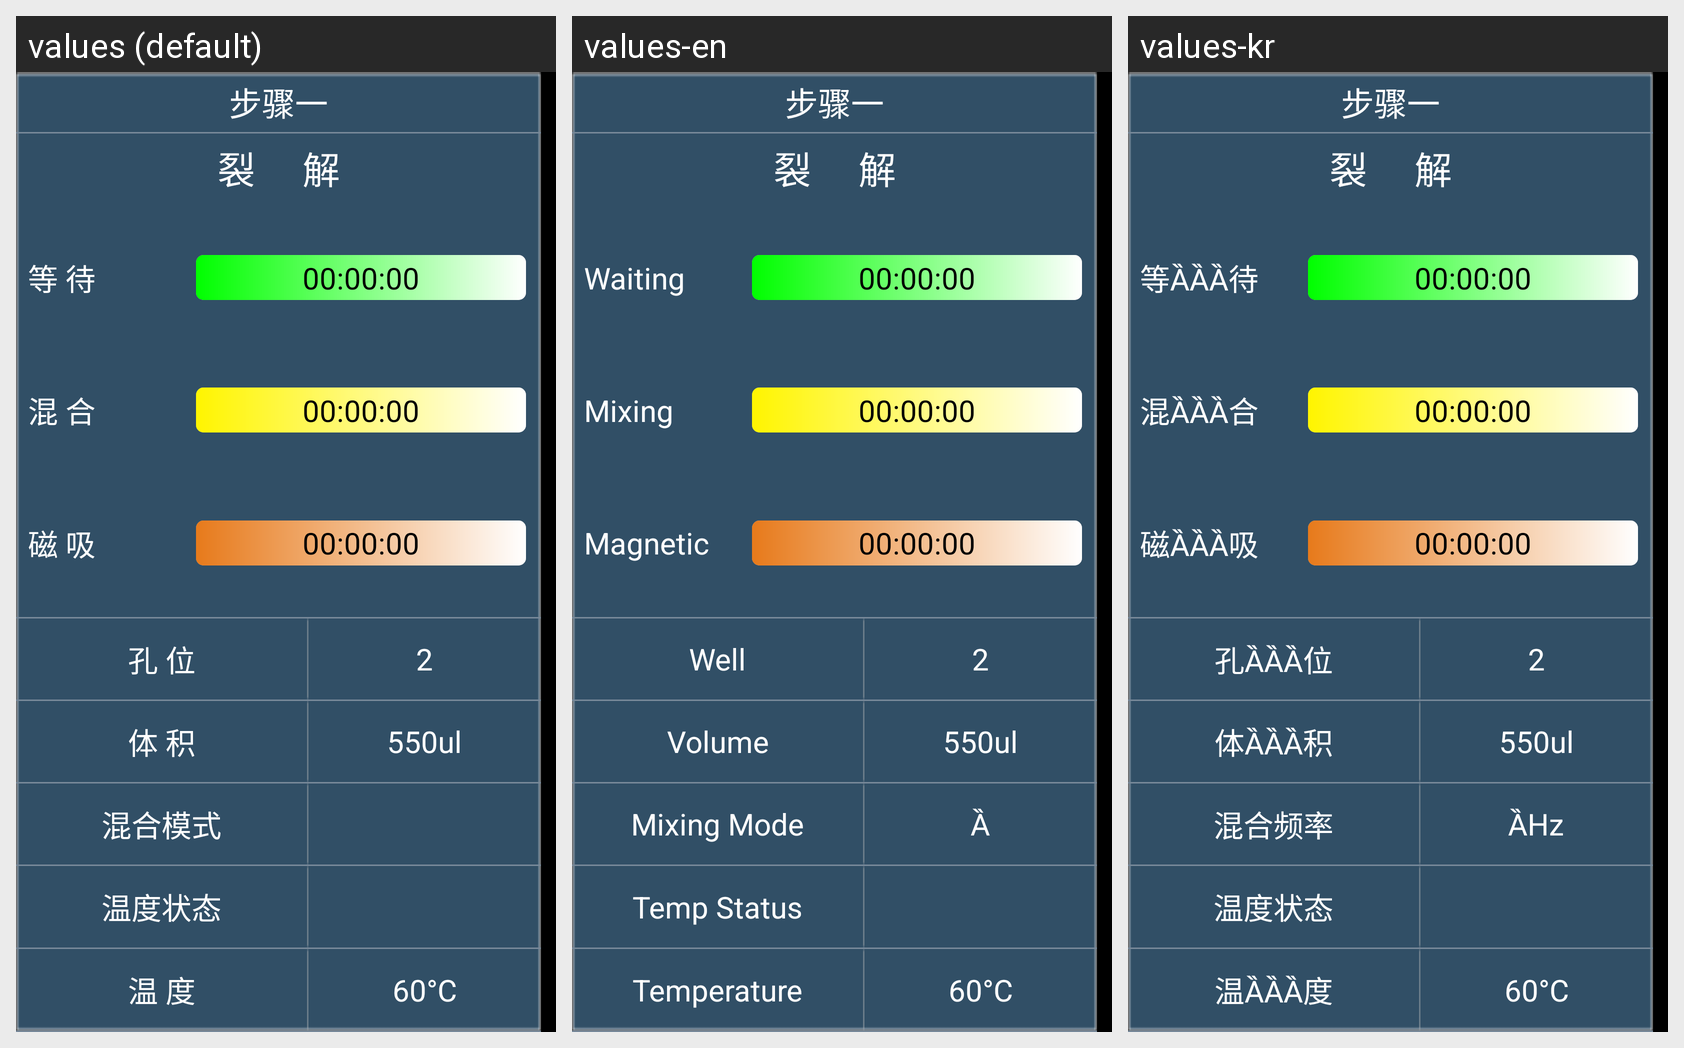

The Android screen above is rendered under several locales of the same app. Produce the string resources it draws, with the default and per-locale values.
Android screen res/layout/activity_experiment_run_item.xml rendered under 3 locales, left to right: values (default), values-en, values-kr. Device: Nexus 5 (rendered at 1080×1920; each locale shown at half size, 540×960, under a caption strip naming it); theme android:Theme.NoTitleBar.Fullscreen.
Strings drawn on this screen, with the default value and each locale's value (text and hints the layout hard-codes, and strings that could not be matched under every locale, appear in the picture but are not listed):

exp_wait
  values: 等 待
  values-en: Waiting
  values-kr: 等ȀȀȀ待

exp_blend
  values: 混 合
  values-en: Mixing
  values-kr: 混ȀȀȀ合

exp_magnetic
  values: 磁 吸
  values-en: Magnetic
  values-kr: 磁ȀȀȀ吸

exp_hole
  values: 孔 位
  values-en: Well
  values-kr: 孔ȀȀȀ位

exp_vol
  values: 体 积
  values-en: Volume
  values-kr: 体ȀȀȀ积

exp_blend_speed
  values: 混合模式
  values-en: Mixing Mode
  values-kr: 混合频率

exp_temp_type
  values: 温度状态
  values-en: Temp Status
  values-kr: 温度状态

exp_temp
  values: 温 度
  values-en: Temperature
  values-kr: 温ȀȀȀ度
